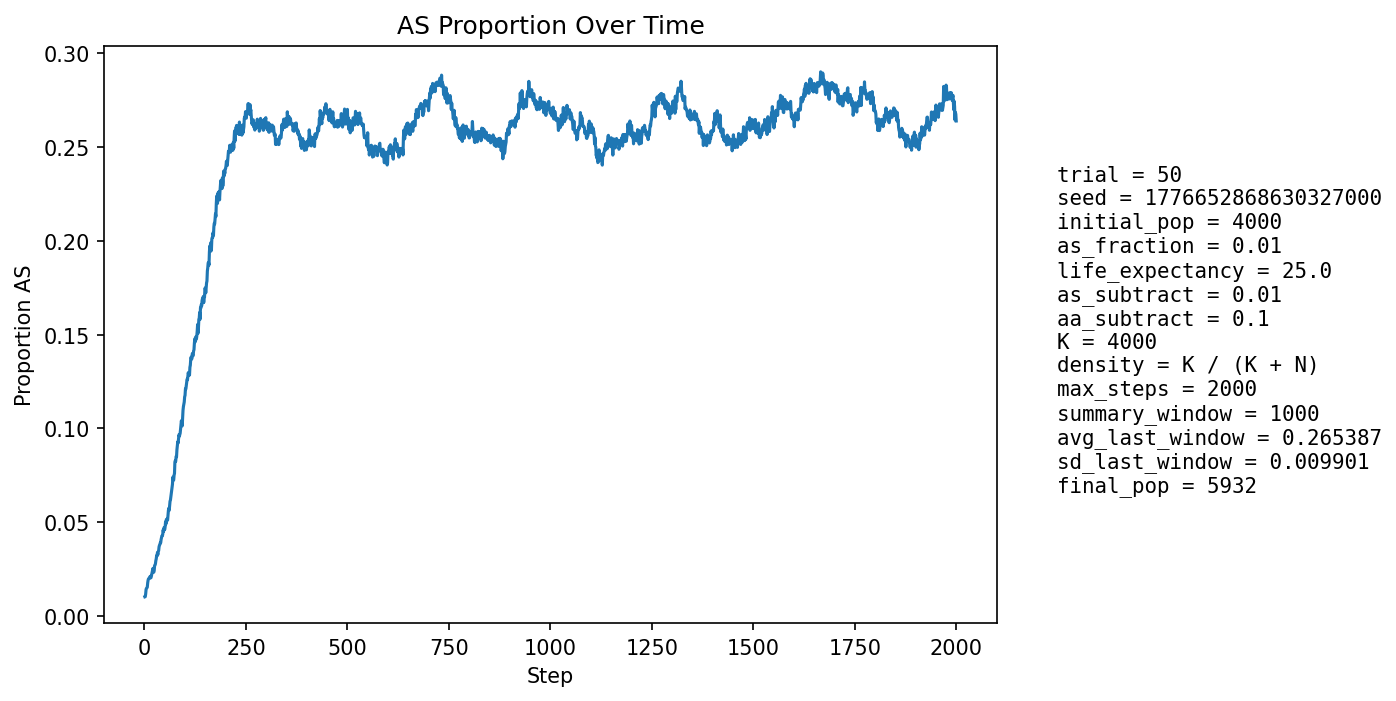

Data behind this chart, as committed beside it:
step, population_size, births, newborn_AA, newborn_AS, newborn_SS, prop_newborn_AA, prop_newborn_AS, prop_newborn_SS, prop_repro_AA, prop_repro_AS, prop_AS_population
1, 4245, 1034, 1025, 9, 0, 0.9913, 0.008704, 0.0, 0.9918, 0.008217, 0.01013
2, 4308, 1004, 998, 6, 0, 0.994, 0.005976, 0.0, 0.9908, 0.009179, 0.01021
3, 4372, 997, 987, 10, 0, 0.99, 0.01003, 0.0, 0.9894, 0.01062, 0.01167
4, 4407, 966, 950, 16, 0, 0.9834, 0.01656, 0.0, 0.9866, 0.01335, 0.01407
5, 4488, 1001, 987, 14, 0, 0.986, 0.01399, 0.0, 0.9857, 0.01426, 0.01471
6, 4565, 1021, 1008, 13, 0, 0.9873, 0.01273, 0.0, 0.9862, 0.01384, 0.0149
7, 4641, 1037, 1022, 15, 0, 0.9855, 0.01446, 0.0, 0.9856, 0.01441, 0.0153
8, 4709, 1045, 1019, 25, 1, 0.9751, 0.02392, 0.0009569, 0.9845, 0.01551, 0.01763
9, 4782, 1057, 1031, 26, 0, 0.9754, 0.0246, 0.0, 0.9844, 0.01565, 0.01903
10, 4857, 1070, 1047, 23, 0, 0.9785, 0.0215, 0.0, 0.9847, 0.01533, 0.01977
11, 4930, 1084, 1063, 21, 0, 0.9806, 0.01937, 0.0, 0.9842, 0.01583, 0.01988
12, 5010, 1105, 1083, 22, 0, 0.9801, 0.01991, 0.0, 0.9826, 0.01743, 0.02016
13, 5069, 1101, 1081, 19, 1, 0.9818, 0.01726, 0.0009083, 0.9807, 0.01935, 0.02012
14, 5125, 1106, 1082, 24, 0, 0.9783, 0.0217, 0.0, 0.9793, 0.02074, 0.02107
15, 5175, 1111, 1093, 18, 0, 0.9838, 0.0162, 0.0, 0.9787, 0.0213, 0.02048
16, 5226, 1123, 1105, 18, 0, 0.984, 0.01603, 0.0, 0.9779, 0.02213, 0.02028
17, 5267, 1129, 1105, 24, 0, 0.9787, 0.02126, 0.0, 0.9777, 0.02228, 0.02107
18, 5307, 1133, 1105, 28, 0, 0.9753, 0.02471, 0.0, 0.9768, 0.02323, 0.02223
19, 5343, 1137, 1107, 29, 1, 0.9736, 0.02551, 0.0008795, 0.9773, 0.02268, 0.02321
20, 5377, 1141, 1109, 32, 0, 0.972, 0.02805, 0.0, 0.9786, 0.02138, 0.02436
21, 5408, 1145, 1112, 33, 0, 0.9712, 0.02882, 0.0, 0.9791, 0.02086, 0.02533
22, 5436, 1149, 1130, 19, 0, 0.9835, 0.01654, 0.0, 0.9782, 0.02184, 0.02355
23, 5462, 1153, 1132, 21, 0, 0.9818, 0.01821, 0.0, 0.9765, 0.02354, 0.02325
24, 5485, 1155, 1127, 28, 0, 0.9758, 0.02424, 0.0, 0.9747, 0.02526, 0.02407
25, 5514, 1159, 1121, 38, 0, 0.9672, 0.03279, 0.0, 0.9727, 0.02729, 0.02684
26, 5537, 1162, 1131, 30, 1, 0.9733, 0.02582, 0.0008606, 0.9732, 0.02678, 0.02709
27, 5560, 1165, 1135, 30, 0, 0.9742, 0.02575, 0.0, 0.973, 0.02701, 0.0277
28, 5580, 1167, 1131, 36, 0, 0.9692, 0.03085, 0.0, 0.9717, 0.02833, 0.02939
29, 5598, 1169, 1134, 34, 1, 0.9701, 0.02908, 0.0008554, 0.9693, 0.03071, 0.03037
30, 5615, 1170, 1130, 40, 0, 0.9658, 0.03419, 0.0, 0.969, 0.03098, 0.03206
31, 5627, 1171, 1137, 34, 0, 0.971, 0.02904, 0.0, 0.9694, 0.03055, 0.03199
32, 5637, 1173, 1130, 43, 0, 0.9633, 0.03666, 0.0, 0.9692, 0.03083, 0.03371
33, 5647, 1173, 1143, 30, 0, 0.9744, 0.02558, 0.0, 0.9696, 0.03044, 0.03258
34, 5657, 1175, 1134, 40, 1, 0.9651, 0.03404, 0.0008511, 0.9665, 0.03352, 0.03429
35, 5668, 1177, 1141, 36, 0, 0.9694, 0.03059, 0.0, 0.9648, 0.0352, 0.03476
36, 5678, 1178, 1132, 46, 0, 0.961, 0.03905, 0.0, 0.9624, 0.03757, 0.03681
37, 5688, 1179, 1137, 42, 0, 0.9644, 0.03562, 0.0, 0.9635, 0.03647, 0.03762
38, 5696, 1179, 1139, 40, 0, 0.9661, 0.03393, 0.0, 0.9625, 0.03748, 0.0381
39, 5700, 1179, 1137, 42, 0, 0.9644, 0.03562, 0.0, 0.9622, 0.03778, 0.03895
40, 5703, 1180, 1140, 40, 0, 0.9661, 0.0339, 0.0, 0.9605, 0.03948, 0.03893
41, 5704, 1180, 1130, 50, 0, 0.9576, 0.04237, 0.0, 0.9602, 0.03982, 0.04067
42, 5708, 1181, 1131, 49, 1, 0.9577, 0.04149, 0.0008467, 0.9602, 0.0398, 0.0417
43, 5712, 1181, 1132, 49, 0, 0.9585, 0.04149, 0.0, 0.9595, 0.04047, 0.04272
44, 5717, 1181, 1138, 43, 0, 0.9636, 0.03641, 0.0, 0.9592, 0.04081, 0.04268
45, 5720, 1182, 1135, 47, 0, 0.9602, 0.03976, 0.0, 0.9568, 0.04319, 0.04336
46, 5721, 1182, 1122, 60, 0, 0.9492, 0.05076, 0.0, 0.9558, 0.0442, 0.0458
47, 5726, 1182, 1137, 45, 0, 0.9619, 0.03807, 0.0, 0.9551, 0.0449, 0.04488
48, 5726, 1183, 1125, 57, 1, 0.951, 0.04818, 0.0008453, 0.9548, 0.0452, 0.04698
49, 5732, 1183, 1140, 43, 0, 0.9637, 0.03635, 0.0, 0.9541, 0.04588, 0.04606
50, 5735, 1185, 1141, 44, 0, 0.9629, 0.03713, 0.0, 0.9511, 0.04892, 0.04603
51, 5736, 1185, 1129, 55, 1, 0.9527, 0.04641, 0.0008439, 0.9508, 0.04924, 0.04759
52, 5738, 1186, 1119, 66, 1, 0.9435, 0.05565, 0.0008432, 0.9491, 0.05094, 0.05019
53, 5738, 1184, 1133, 50, 1, 0.9569, 0.04223, 0.0008446, 0.9507, 0.04925, 0.04897
54, 5737, 1183, 1118, 62, 3, 0.9451, 0.05241, 0.002536, 0.9524, 0.04755, 0.05142
55, 5741, 1184, 1126, 58, 0, 0.951, 0.04899, 0.0, 0.9511, 0.04891, 0.05156
56, 5745, 1186, 1134, 52, 0, 0.9562, 0.04384, 0.0, 0.948, 0.05196, 0.05117
57, 5745, 1186, 1133, 52, 1, 0.9553, 0.04384, 0.0008432, 0.9474, 0.0526, 0.051
58, 5747, 1185, 1118, 67, 0, 0.9435, 0.05654, 0.0, 0.9467, 0.05332, 0.05377
59, 5753, 1186, 1115, 70, 1, 0.9401, 0.05902, 0.0008432, 0.9453, 0.05469, 0.05614
60, 5753, 1186, 1115, 68, 3, 0.9401, 0.05734, 0.00253, 0.9457, 0.05431, 0.05736
... 1,940 more rows
